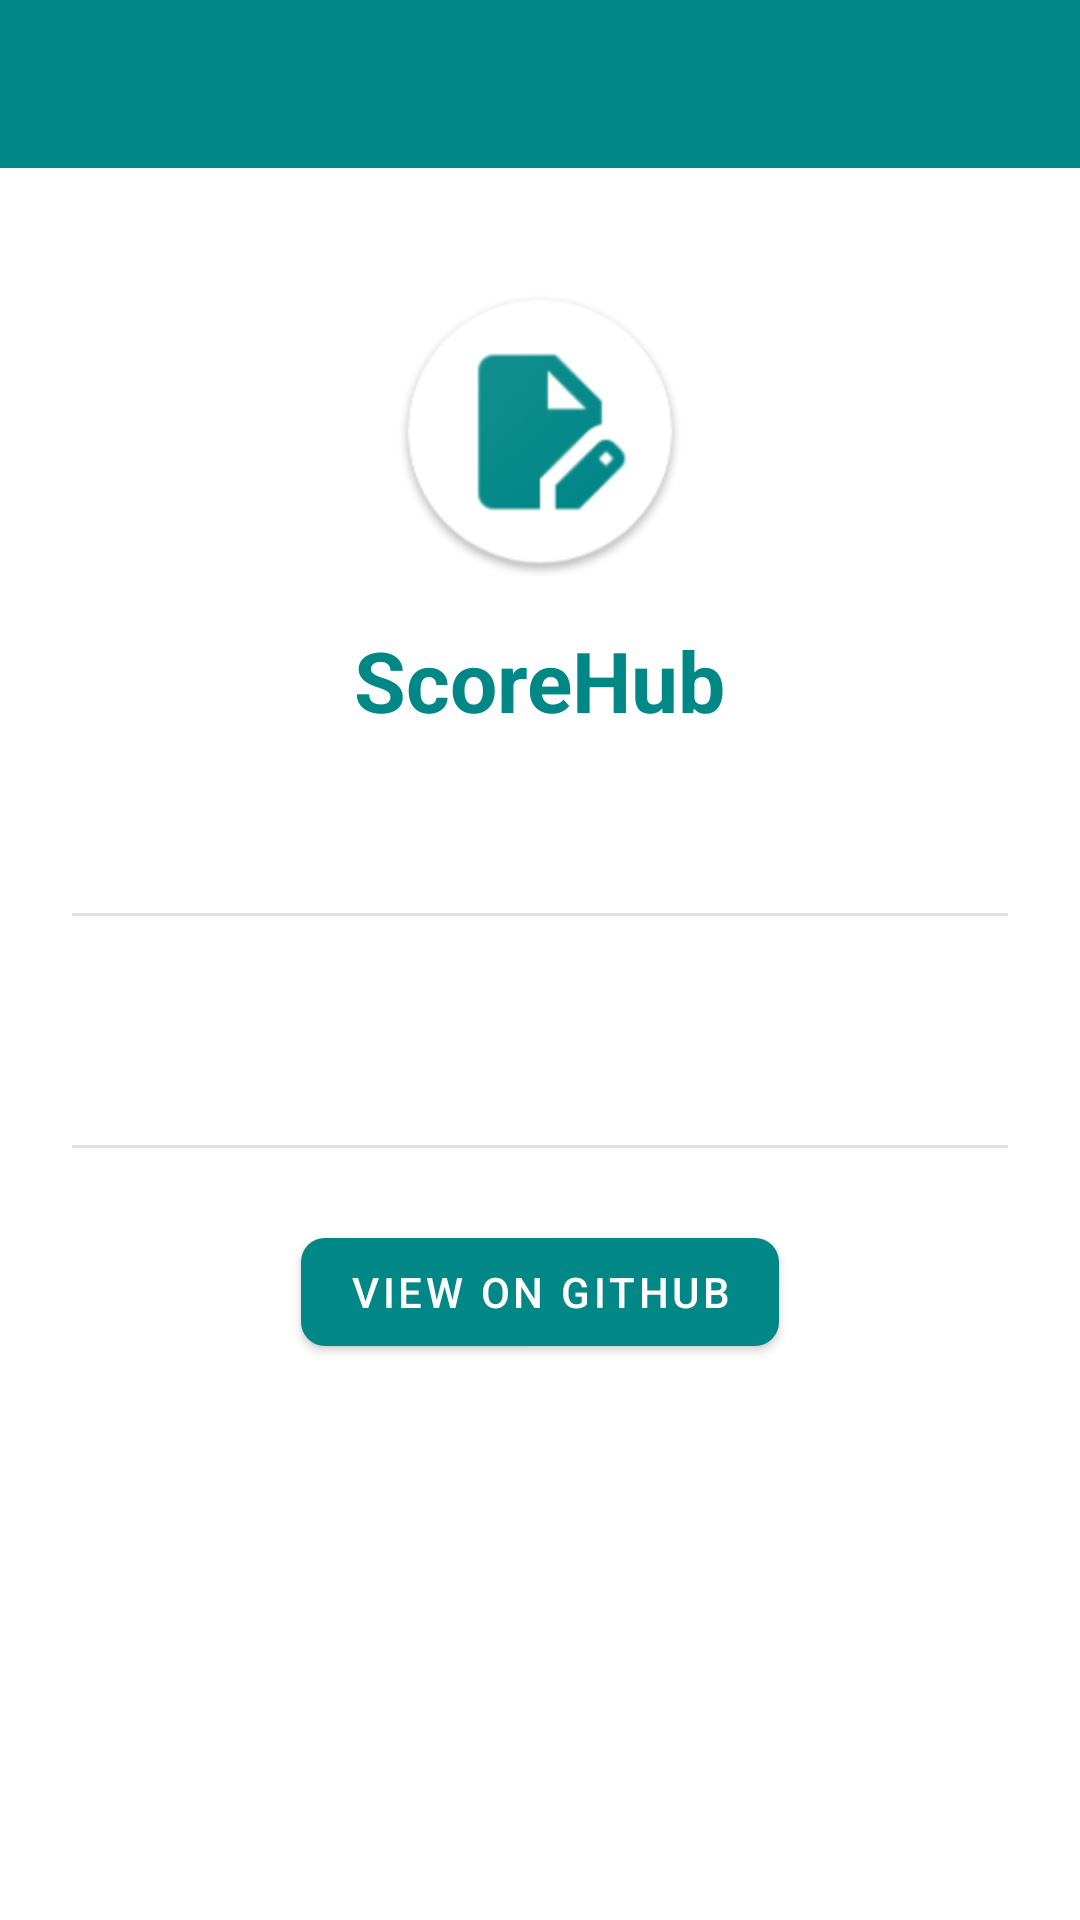

The Android layout XML behind this screen, and the referenced resources:
<!-- AndroidManifest.xml: application theme Theme.ScoreHub -->
<!-- res/layout/activity_about.xml -->
<?xml version="1.0" encoding="utf-8"?>
<LinearLayout xmlns:android="http://schemas.android.com/apk/res/android"
    xmlns:app="http://schemas.android.com/apk/res-auto"
    android:layout_width="match_parent"
    android:layout_height="match_parent"
    android:orientation="vertical"
    android:background="?android:attr/colorBackground">

    <com.google.android.material.appbar.AppBarLayout
        android:id="@+id/appBarLayout"
        android:background="?attr/colorPrimary"
        android:layout_width="match_parent"
        android:layout_height="wrap_content">

        <androidx.appcompat.widget.Toolbar
            android:id="@+id/toolbar"
            android:layout_width="match_parent"
            android:layout_height="?attr/actionBarSize"
            android:background="?attr/colorPrimary"
            app:titleTextColor="@android:color/white" />
    </com.google.android.material.appbar.AppBarLayout>

    <ScrollView
        android:layout_width="match_parent"
        android:layout_height="match_parent">

        <LinearLayout
            android:layout_width="match_parent"
            android:layout_height="wrap_content"
            android:orientation="vertical"
            android:padding="24dp"
            android:gravity="center_horizontal">

            
            <ImageView
                android:layout_width="96dp"
                android:layout_height="96dp"
                android:src="@mipmap/ic_launcher"
                android:contentDescription="@null"
                android:layout_marginTop="16dp"
                android:layout_marginBottom="16dp" />

            
            <TextView
                android:layout_width="wrap_content"
                android:layout_height="wrap_content"
                android:text="@string/app_name"
                android:textSize="28sp"
                android:textStyle="bold"
                android:textColor="?attr/colorPrimary"
                android:layout_marginBottom="8dp" />

            
            <TextView
                android:id="@+id/textVersion"
                android:layout_width="wrap_content"
                android:layout_height="wrap_content"
                android:textSize="14sp"
                android:textColor="?android:attr/textColorSecondary"
                android:layout_marginBottom="32dp" />

            
            <View
                android:layout_width="match_parent"
                android:layout_height="1dp"
                android:background="?android:attr/listDivider"
                android:layout_marginBottom="24dp" />

            
            <TextView
                android:id="@+id/textDescription"
                android:layout_width="match_parent"
                android:layout_height="wrap_content"
                android:textSize="15sp"
                android:lineSpacingExtra="4dp"
                android:layout_marginBottom="32dp" />

            
            <View
                android:layout_width="match_parent"
                android:layout_height="1dp"
                android:background="?android:attr/listDivider"
                android:layout_marginBottom="24dp" />

            
            <com.google.android.material.button.MaterialButton
                android:id="@+id/btnGithub"
                android:layout_width="wrap_content"
                android:layout_height="wrap_content"
                android:text="@string/about_github_button"
                android:drawableStart="@drawable/ic_leaderboard"
                android:drawablePadding="8dp"
                app:cornerRadius="8dp" />

        </LinearLayout>
    </ScrollView>

</LinearLayout>
<!-- resources referenced by this layout -->
<resources>
  <!-- mipmap ic_launcher: png bitmap (mipmap-hdpi, 4437 bytes) -->
  <string name="about_github_button">View on GitHub</string>
  <string name="app_name">ScoreHub</string>
  <style name="Theme.ScoreHub" parent="Theme.MaterialComponents.DayNight.NoActionBar">
          <item name="colorPrimary">@color/teal_700</item>
          <item name="colorPrimaryVariant">@color/teal_700</item>
          <item name="colorOnPrimary">@color/white</item>
          <item name="colorSecondary">@color/purple_700</item>
          <item name="colorSecondaryVariant">@color/purple_500</item>
          <item name="colorOnSecondary">@color/black</item>
          <item name="android:statusBarColor" tools:targetApi="l">?attr/colorPrimaryVariant</item>
      </style>
  <color name="teal_700">#FF018786</color>
  <color name="white">#FFFFFFFF</color>
  <color name="purple_700">#FF3700B3</color>
  <color name="purple_500">#FF6200EE</color>
  <color name="black">#FF000000</color>
</resources>
